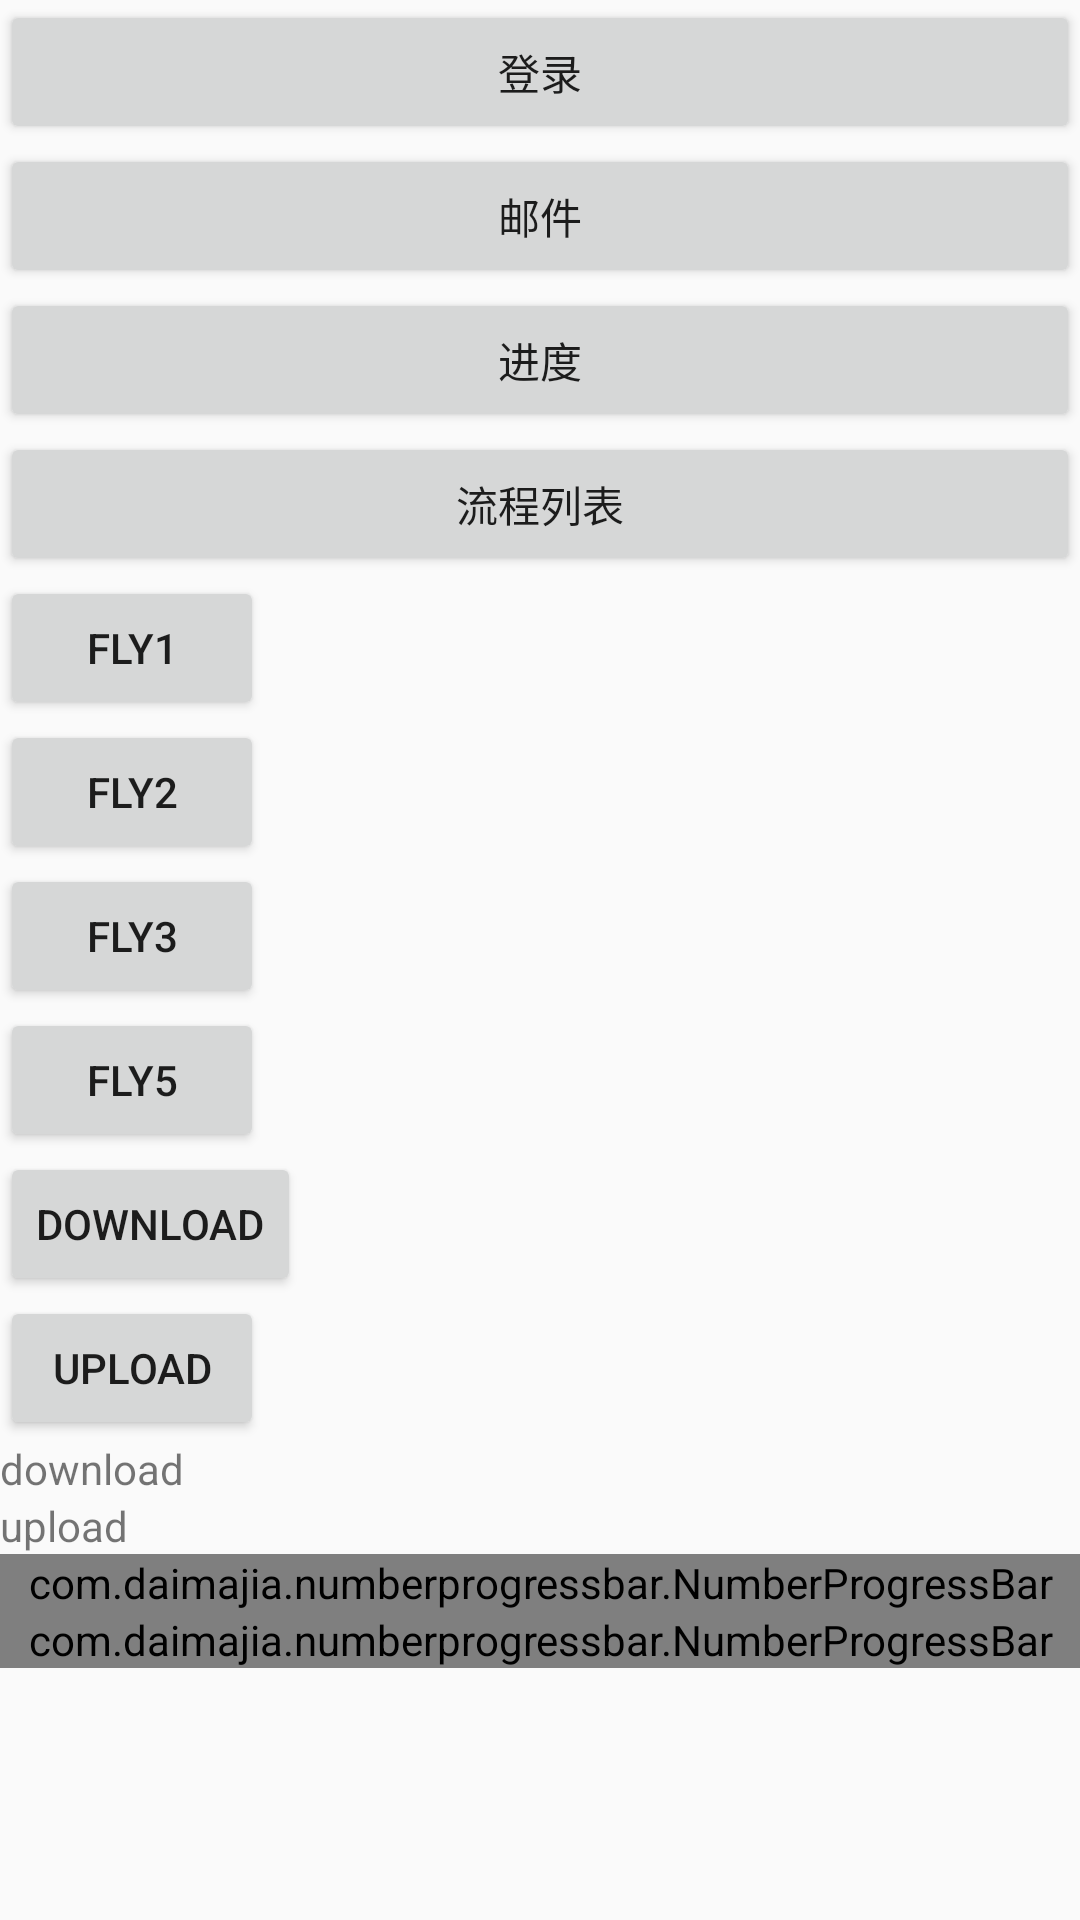

Android layout source for this screen:
<!-- AndroidManifest.xml: application theme AppTheme.Base.Default -->
<!-- res/layout/activity_login.xml -->
<?xml version="1.0" encoding="utf-8"?>
<LinearLayout
    android:id="@+id/login_ll"
    android:layout_width="match_parent"
    android:layout_height="match_parent"
    android:orientation="vertical"
    xmlns:android="http://schemas.android.com/apk/res/android">

    <Button
        android:id="@+id/login_bt"
        android:layout_width="match_parent"
        android:layout_height="wrap_content"
        android:text="登录" />

    <Button
        android:id="@+id/login_mail"
        android:layout_width="match_parent"
        android:layout_height="wrap_content"
        android:text="邮件" />

    <Button
        android:id="@+id/login_progress"
        android:layout_width="match_parent"
        android:layout_height="wrap_content"
        android:text="进度" />

    <Button
        android:id="@+id/login_flow_list"
        android:layout_width="match_parent"
        android:layout_height="wrap_content"
        android:text="流程列表" />

    <Button
        android:id="@+id/login_fly"
        android:layout_width="wrap_content"
        android:layout_height="wrap_content"
        android:text="fly1" />

    <Button
        android:id="@+id/login_fly2"
        android:layout_width="wrap_content"
        android:layout_height="wrap_content"
        android:text="fly2" />

    <Button
        android:id="@+id/login_fly3"
        android:layout_width="wrap_content"
        android:layout_height="wrap_content"
        android:text="fly3" />

    <Button
        android:id="@+id/login_fly5"
        android:layout_width="wrap_content"
        android:layout_height="wrap_content"
        android:text="fly5" />

    <Button
        android:layout_width="wrap_content"
        android:layout_height="wrap_content"
        android:text="download"
        android:id="@+id/main_download_bt"/>

    <Button
        android:layout_width="wrap_content"
        android:layout_height="wrap_content"
        android:text="upload"
        android:id="@+id/main_upload_bt"/>

    <TextView
        android:layout_width="match_parent"
        android:layout_height="wrap_content"
        android:id="@+id/tv_down_msg"
        android:text="download"/>

    <TextView
        android:layout_width="match_parent"
        android:layout_height="wrap_content"
        android:id="@+id/tv_up_msg"
        android:text="upload"/>

    <com.daimajia.numberprogressbar.NumberProgressBar
        android:layout_width="match_parent"
        android:layout_height="wrap_content"
        android:id="@+id/pb_down_msg"/>

    <com.daimajia.numberprogressbar.NumberProgressBar
        android:layout_width="match_parent"
        android:layout_height="wrap_content"
        android:id="@+id/pb_up_msg"/>


</LinearLayout>
<!-- resources referenced by this layout -->
<resources>
  <style name="AppTheme.Base.Default" parent="AppTheme.Base">
          
      </style>
  <style name="AppTheme.Base" parent="AppBackTheme" />
  <style name="AppBackTheme" parent="@style/AppTheme">
          <item name="android:windowIsTranslucent">true</item>
      </style>
  <style name="AppTheme" parent="Theme.AppCompat.DayNight.NoActionBar">
          
          <item name="colorPrimary">@color/colorPrimary</item>
          <item name="colorPrimaryDark">@color/colorPrimaryDark</item>
          <item name="colorAccent">@color/colorAccent</item>
          <item name="mainBgColor">#C8E6C9</item>
          <item name="mainColor">#4CAF50</item>
          <item name="textColor">#C8E6C9</item>
          <item name="android:buttonStyle">@style/Widget.AppCompat.Button</item>
          
      </style>
  <color name="colorPrimary">#3F51B5</color>
  <color name="colorPrimaryDark">#303F9F</color>
  <color name="colorAccent">#FF4081</color>
</resources>
